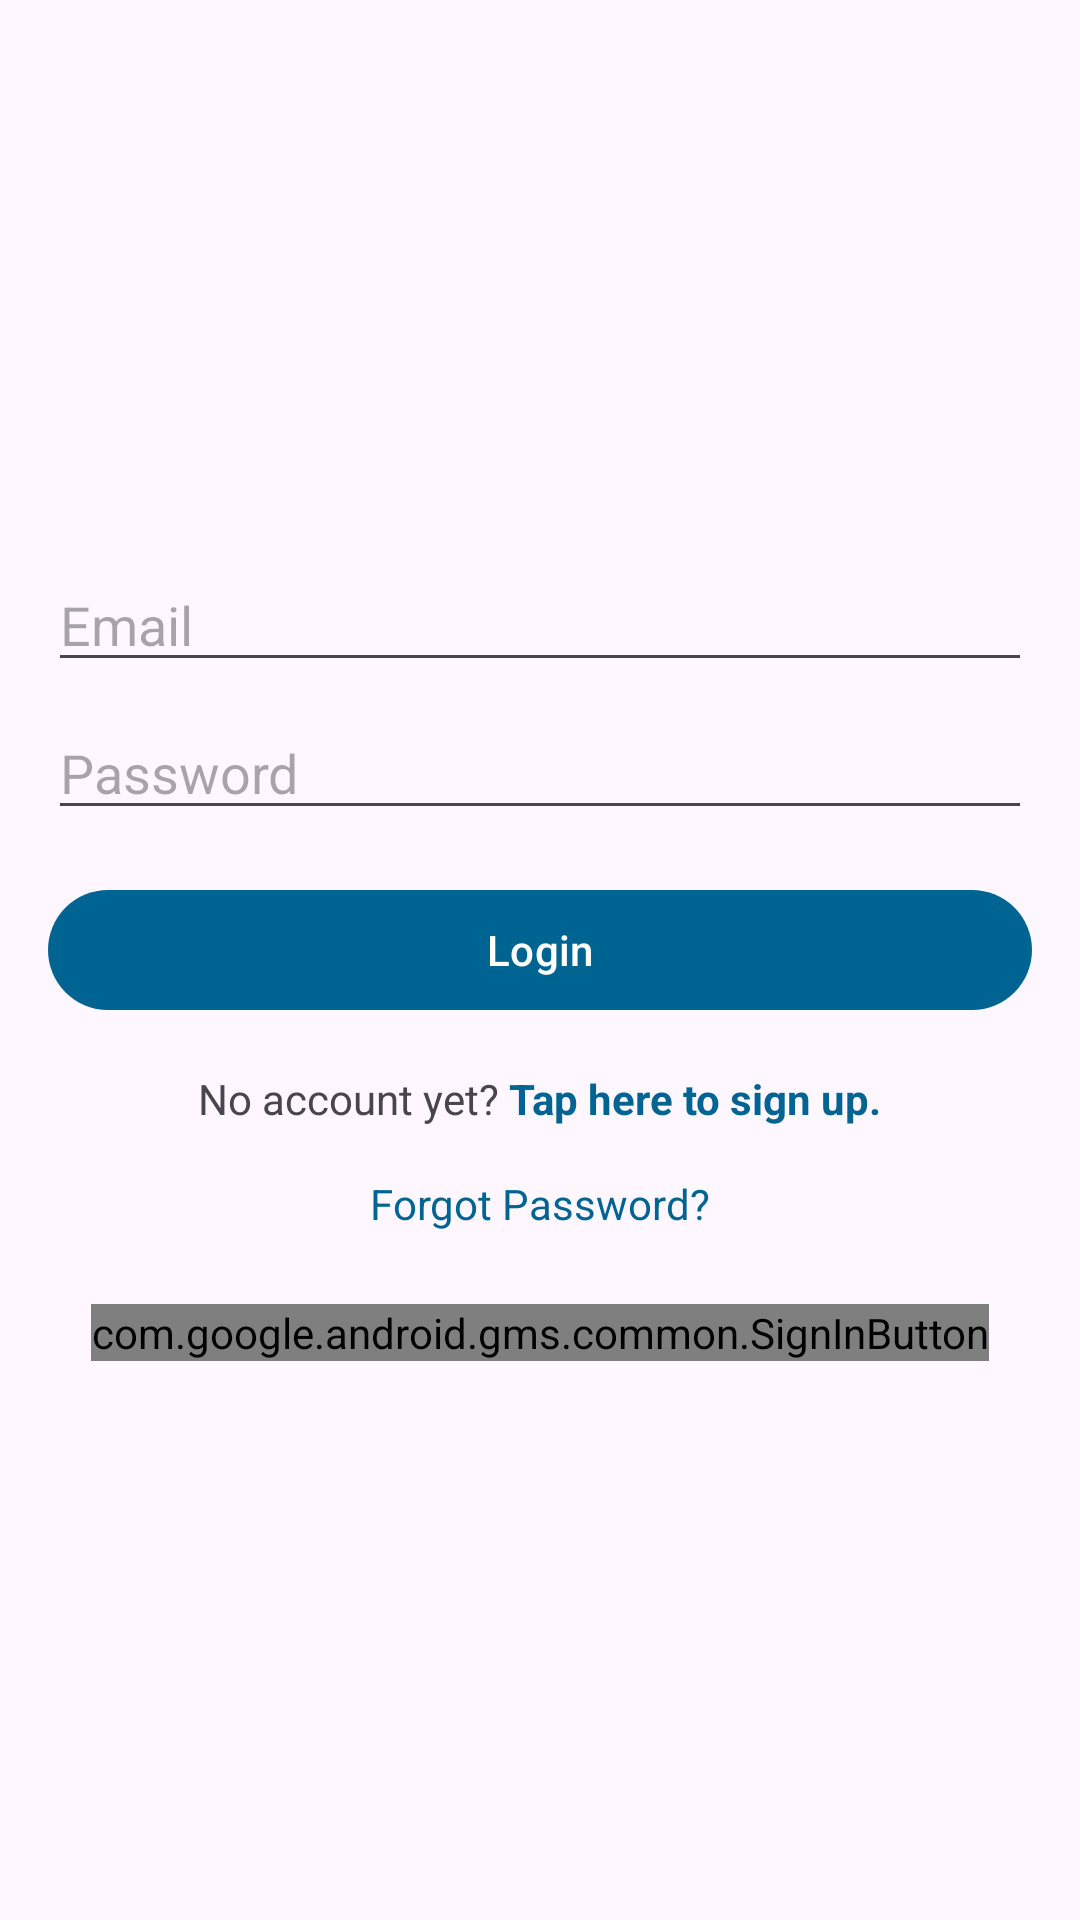

Reconstruct the res/layout file that produces this screen, plus the resources it refers to.
<!-- AndroidManifest.xml: application theme Theme.GroupAssignmentGroup8 -->
<!-- res/layout/activity_login.xml -->
<?xml version="1.0" encoding="utf-8"?>
<LinearLayout xmlns:android="http://schemas.android.com/apk/res/android"
    xmlns:tools="http://schemas.android.com/tools"
    android:layout_width="match_parent"
    android:layout_height="match_parent"
    android:orientation="vertical"
    android:gravity="center"
    android:padding="16dp"
    tools:context=".LoginActivity">

    <EditText
        android:id="@+id/edit_text_email"
        android:layout_width="match_parent"
        android:layout_height="wrap_content"
        android:hint="Email"
        android:inputType="textEmailAddress" />

    <EditText
        android:id="@+id/edit_text_password"
        android:layout_width="match_parent"
        android:layout_height="wrap_content"
        android:layout_marginTop="8dp"
        android:hint="Password"
        android:inputType="textPassword" />

    <Button
        android:id="@+id/button_login"
        android:layout_width="match_parent"
        android:layout_height="wrap_content"
        android:layout_marginTop="16dp"
        android:text="Login" />

    <LinearLayout
        android:layout_width="wrap_content"
        android:layout_height="wrap_content"
        android:orientation="horizontal"
        android:layout_marginTop="16dp">

        <TextView
            android:layout_width="wrap_content"
            android:layout_height="wrap_content"
            android:text="No account yet? "/>

        <TextView
            android:id="@+id/text_view_register"
            android:layout_width="wrap_content"
            android:layout_height="wrap_content"
            android:text="Tap here to sign up."
            android:textColor="?attr/colorPrimary"
            android:textStyle="bold"/>
    </LinearLayout>

    <TextView
        android:id="@+id/text_view_forgot_password"
        android:layout_width="wrap_content"
        android:layout_height="wrap_content"
        android:layout_marginTop="8dp"
        android:text="Forgot Password?"
        android:textColor="?attr/colorPrimary"
        android:padding="8dp"/>

    <com.google.android.gms.common.SignInButton
        android:id="@+id/google_sign_in_button"
        android:layout_width="wrap_content"
        android:layout_height="wrap_content"
        android:layout_marginTop="16dp" />

</LinearLayout>
<!-- resources referenced by this layout -->
<resources>
  <style name="Theme.GroupAssignmentGroup8" parent="Theme.Material3.DayNight.NoActionBar">
          
          <item name="colorPrimary">@color/md_theme_primary</item>
          <item name="colorOnPrimary">@color/md_theme_onPrimary</item>
          <item name="colorPrimaryContainer">@color/md_theme_primaryContainer</item>
          <item name="colorOnPrimaryContainer">@color/md_theme_onPrimaryContainer</item>
          
          <item name="colorSecondary">@color/md_theme_secondary</item>
          <item name="colorOnSecondary">@color/md_theme_onSecondary</item>
          <item name="colorSecondaryContainer">@color/md_theme_secondaryContainer</item>
          <item name="colorOnSecondaryContainer">@color/md_theme_onSecondaryContainer</item>
          
          <item name="android:statusBarColor">?attr/colorPrimary</item>
          
      </style>
  <color name="md_theme_primary">#006493</color>
  <color name="md_theme_onPrimary">#FFFFFF</color>
  <color name="md_theme_primaryContainer">#C9E6FF</color>
  <color name="md_theme_onPrimaryContainer">#001E30</color>
  <color name="md_theme_secondary">#50606E</color>
  <color name="md_theme_onSecondary">#FFFFFF</color>
  <color name="md_theme_secondaryContainer">#D3E5F5</color>
  <color name="md_theme_onSecondaryContainer">#0C1D29</color>
</resources>
